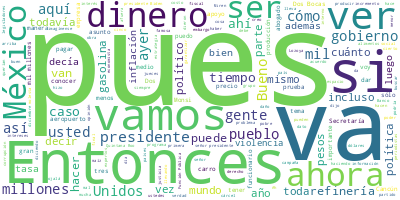

The file beside this chart, header and first rows:
Participante, Texto, Sentimiento, Palabras, Dia, Mes, Anio
PRESIDENTE ANDRES MANUEL LOPEZ OBRADOR, Buenos días. Ánimo., 0.0, 3, 24, 06, 2022
PRESIDENTE ANDRES MANUEL LOPEZ OBRADOR, Bueno, vamos este viernes, está por fina…, 0.0, 43, 24, 06, 2022
PRESIDENTE ANDRES MANUEL LOPEZ OBRADOR, Como tenemos que salir, no hay ninguna e…, 0.0, 36, 24, 06, 2022
PREGUNTA, Buenos días, presidente. De Enfoque Noti…, 0.0, 6, 24, 06, 2022
PREGUNTA, Bueno, yo quisiera preguntarle qué va a …, 0.0, 84, 24, 06, 2022
PREGUNTA, Entonces, ¿cómo va?, ¿qué le dijeron?, ¿…, 0.0, 11, 24, 06, 2022
PRESIDENTE ANDRES MANUEL LOPEZ OBRADOR, Pues se está haciendo una revisión. Se e…, 0.0, 23, 24, 06, 2022
PRESIDENTE ANDRES MANUEL LOPEZ OBRADOR, Desde luego, se aprovechan, hay muchos i…, 0.0, 43, 24, 06, 2022
PRESIDENTE ANDRES MANUEL LOPEZ OBRADOR, De repente comenzó una campaña de los ri…, 0.0, 54, 24, 06, 2022
PRESIDENTE ANDRES MANUEL LOPEZ OBRADOR, Pero estamos buscando dar respuestas a t…, 0.0, 12, 24, 06, 2022
PRESIDENTE ANDRES MANUEL LOPEZ OBRADOR, Debe de también tomarse en cuenta, porqu…, 0.0, 68, 24, 06, 2022
PRESIDENTE ANDRES MANUEL LOPEZ OBRADOR, Me acuerdo que en ese entonces nos manda…, 0.0, 49, 24, 06, 2022
PRESIDENTE ANDRES MANUEL LOPEZ OBRADOR, Es como los medios de información. Que p…, 0.0, 50, 24, 06, 2022
PRESIDENTE ANDRES MANUEL LOPEZ OBRADOR, Entonces, no dejarnos apantallar, porque…, 0.0, 45, 24, 06, 2022
PREGUNTA, ¿Sí reconoce entonces estos hallazgos co…, 0.0, 16, 24, 06, 2022
PRESIDENTE ANDRES MANUEL LOPEZ OBRADOR, No, no, no es eso, no es eso, es inconfo…, 0.0, 26, 24, 06, 2022
PRESIDENTE ANDRES MANUEL LOPEZ OBRADOR, Van a Europa legisladores del grupo cons…, 0.0, 35, 24, 06, 2022
PRESIDENTE ANDRES MANUEL LOPEZ OBRADOR, Los reto —no, está muy fuerte la palabra…, 0.0, 25, 24, 06, 2022
PRESIDENTE ANDRES MANUEL LOPEZ OBRADOR, Antes sí funcionaba la máxima del hampa …, 0.0, 21, 24, 06, 2022
PRESIDENTE ANDRES MANUEL LOPEZ OBRADOR, Están como los diputados de la Unión Eur…, 0.0, 116, 24, 06, 2022
PRESIDENTE ANDRES MANUEL LOPEZ OBRADOR, Pero ahí está la Unión Europea acusándon…, 0.0, 56, 24, 06, 2022
PRESIDENTE ANDRES MANUEL LOPEZ OBRADOR, Fui a plantear a la ONU que había que at…, 0.0, 46, 24, 06, 2022
PRESIDENTE ANDRES MANUEL LOPEZ OBRADOR, Cuando la pandemia, fue el colmo. Propus…, 0.0, 48, 24, 06, 2022
PRESIDENTE ANDRES MANUEL LOPEZ OBRADOR, Entonces, lo de los organismos, también,…, 0.0, 12, 24, 06, 2022
PREGUNTA, Presidente, y una segunda cuestión, tien…, 0.0, 58, 24, 06, 2022
PRESIDENTE ANDRES MANUEL LOPEZ OBRADOR, También es una exageración, es que les m…, 0.0, 92, 24, 06, 2022
PRESIDENTE ANDRES MANUEL LOPEZ OBRADOR, Y vamos a inaugurar la primera etapa el …, 0.0, 45, 24, 06, 2022
PREGUNTA, ¿No les pegaron el incremento de las mat…, 0.0, 11, 24, 06, 2022
PRESIDENTE ANDRES MANUEL LOPEZ OBRADOR, ¿Mande?, 0.0, 1, 24, 06, 2022
PREGUNTA, ¿No pegó también al proyecto el tema de …, 0.0, 10, 24, 06, 2022
PRESIDENTE ANDRES MANUEL LOPEZ OBRADOR, Sí, hubo un aumento, pero no 18 mil mill…, 0.0, 9, 24, 06, 2022
PREGUNTA, ¿De cuánto presidente?, 0.0, 3, 24, 06, 2022
PRESIDENTE ANDRES MANUEL LOPEZ OBRADOR, Pues como un 20, 30 por ciento, o sea, v…, 0.0, 15, 24, 06, 2022
PREGUNTA, Menos de 10 mil., 0.0, 4, 24, 06, 2022
PREGUNTA, ¿Diez, 12?, 0.0, 2, 24, 06, 2022
PRESIDENTE ANDRES MANUEL LOPEZ OBRADOR, Sí, 11, 12, 11 o 12, incluyendo IVA; o s…, 0.0, 42, 24, 06, 2022
PRESIDENTE ANDRES MANUEL LOPEZ OBRADOR, Ahora, imagínense, no sólo querían más d…, 0.0, 32, 24, 06, 2022
PRESIDENTE ANDRES MANUEL LOPEZ OBRADOR, Va a empezar el periodo de prueba. Yo es…, 0.0, 63, 24, 06, 2022
PREGUNTA, En diciembre., 0.0, 2, 24, 06, 2022
PRESIDENTE ANDRES MANUEL LOPEZ OBRADOR, Puede ser diciembre, puede ser el año pr…, 0.0, 13, 24, 06, 2022
PRESIDENTE ANDRES MANUEL LOPEZ OBRADOR, Cuando se inauguró la última refinería q…, 0.0, 45, 24, 06, 2022
PRESIDENTE ANDRES MANUEL LOPEZ OBRADOR, ¿No tienes una foto de la refinería, de …, 0.0, 40, 24, 06, 2022
PRESIDENTE ANDRES MANUEL LOPEZ OBRADOR, Y les comento algo, para ver si me repli…, 0.0, 36, 24, 06, 2022
PRESIDENTE ANDRES MANUEL LOPEZ OBRADOR, Pero en vez de estar diciendo que esto n…, 0.0, 32, 24, 06, 2022
PRESIDENTE ANDRES MANUEL LOPEZ OBRADOR, Acaba de plantear el presidente Biden qu…, 0.0, 18, 24, 06, 2022
PREGUNTA, Tres meses., 0.0, 2, 24, 06, 2022
PRESIDENTE ANDRES MANUEL LOPEZ OBRADOR, Y ojalá y se lo aprueben, porque tiene q…, 0.0, 30, 24, 06, 2022
PREGUNTA, ¿Menéndez?, 0.0, 1, 24, 06, 2022
PRESIDENTE ANDRES MANUEL LOPEZ OBRADOR, Menéndez, ya es hasta escritor del Refor…, 0.0, 20, 24, 06, 2022
PRESIDENTE ANDRES MANUEL LOPEZ OBRADOR, Miren, ahí está, Bob Menéndez, de ayer, …, 0.0, 57, 24, 06, 2022
PRESIDENTE ANDRES MANUEL LOPEZ OBRADOR, Pero no sólo en este caso, cuando la apr…, 0.0, 51, 24, 06, 2022
PRESIDENTE ANDRES MANUEL LOPEZ OBRADOR, Bueno, ojalá y apoyen al presidente y ap…, 0.0, 32, 24, 06, 2022
PRESIDENTE ANDRES MANUEL LOPEZ OBRADOR, Hay un asunto de fondo, una vez aquí lo …, 0.0, 131, 24, 06, 2022
PRESIDENTE ANDRES MANUEL LOPEZ OBRADOR, Y lo de que los carros iban a ser eléctr…, 0.0, 27, 24, 06, 2022
PRESIDENTE ANDRES MANUEL LOPEZ OBRADOR, Por eso no se debe elevar la técnica a r…, 0.0, 39, 24, 06, 2022
PRESIDENTE ANDRES MANUEL LOPEZ OBRADOR, Entonces, ahora ¿cómo se lleva a gas a E…, 0.0, 25, 24, 06, 2022
PRESIDENTE ANDRES MANUEL LOPEZ OBRADOR, Primero, extraerlo lleva tiempo, y luego…, 0.0, 20, 24, 06, 2022
PRESIDENTE ANDRES MANUEL LOPEZ OBRADOR, Entonces, eso es lo que puedo decir de D…, 0.0, 42, 24, 06, 2022
PRESIDENTE ANDRES MANUEL LOPEZ OBRADOR, Compramos Deer Park también para 340 mil…, 0.0, 8, 24, 06, 2022
PRESIDENTE ANDRES MANUEL LOPEZ OBRADOR, Y ya estamos trabajando, ya se iniciaron…, 0.0, 72, 24, 06, 2022
... 188 more rows
